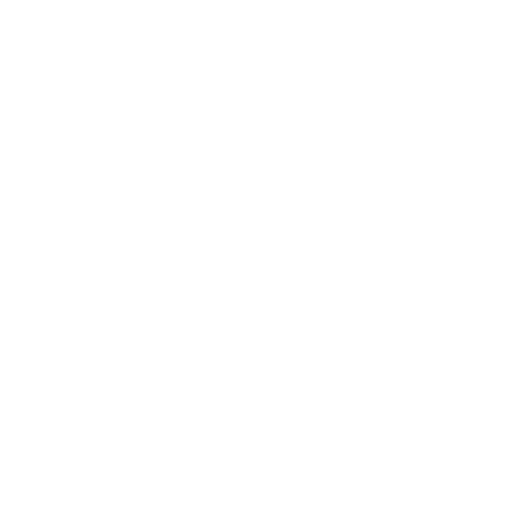
t = 0.00 s
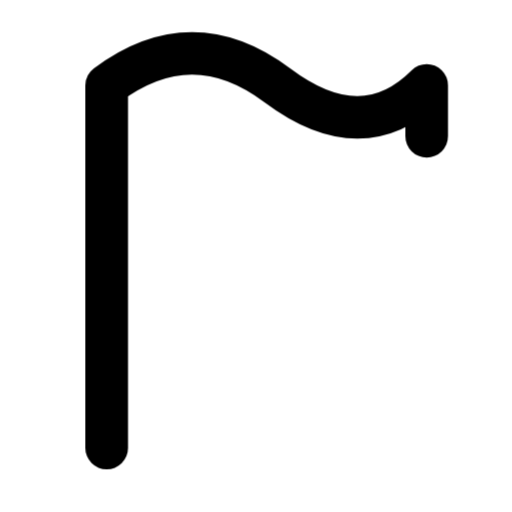
t = 0.32 s
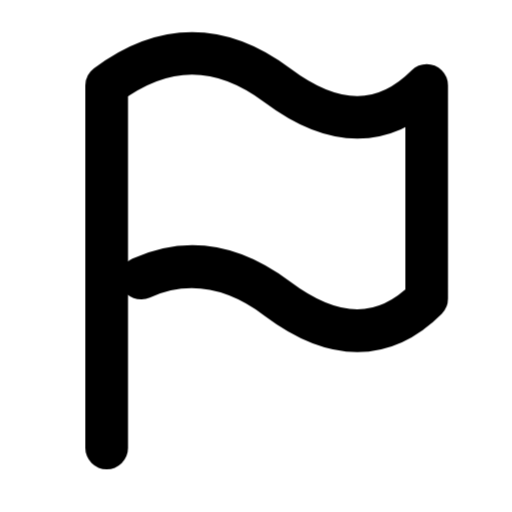
t = 0.94 s
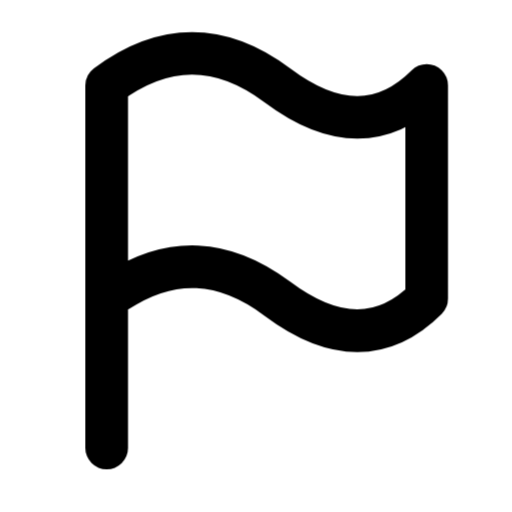
t = 1.25 s
t = 1.79 s: frame unchanged from t = 1.25 s, image omitted
t = 2.33 s: frame unchanged from t = 1.25 s, image omitted

The animated SVG that drew these frames (rendered in a browser with its animation timeline set to each time). Animation: 1 CSS @keyframes rule; one cycle of 2.65 s, repeats indefinitely.

<svg xmlns="http://www.w3.org/2000/svg" width="24" height="24" fill="none" stroke="currentColor" stroke-linecap="round" stroke-linejoin="round" stroke-width="2" viewBox="0 0 24 24">
    <!-- Generated by scripts/icon-expansion/stroke-reveal.ts -->
    <!-- Motion: trace each stroke from its own origin, accumulate the drawing, then hold before restarting. -->
    <style>
        @media (prefers-reduced-motion: no-preference) {
            @keyframes ira-stroke-flag-0 { 0% { stroke-dashoffset: 1; opacity: 0; } 0.4% { opacity: 1; } 47%, 88% { stroke-dashoffset: 0; opacity: 1; } 100% { stroke-dashoffset: 0; opacity: 0; } }
            [data-ira-stroke-reveal="flag"] [data-ira-line="0"] { stroke-dasharray: 1 1; animation: ira-stroke-flag-0 2.65s cubic-bezier(.25,.65,.35,1) infinite; }
        }
    </style>
    <g data-ira-stroke-reveal="flag"><path data-ira-line="0" pathLength="1" d="M5 21L5 4Q9 1 13 4T20 4L20 14Q17 17 13 14T5 14"/></g>
</svg>
